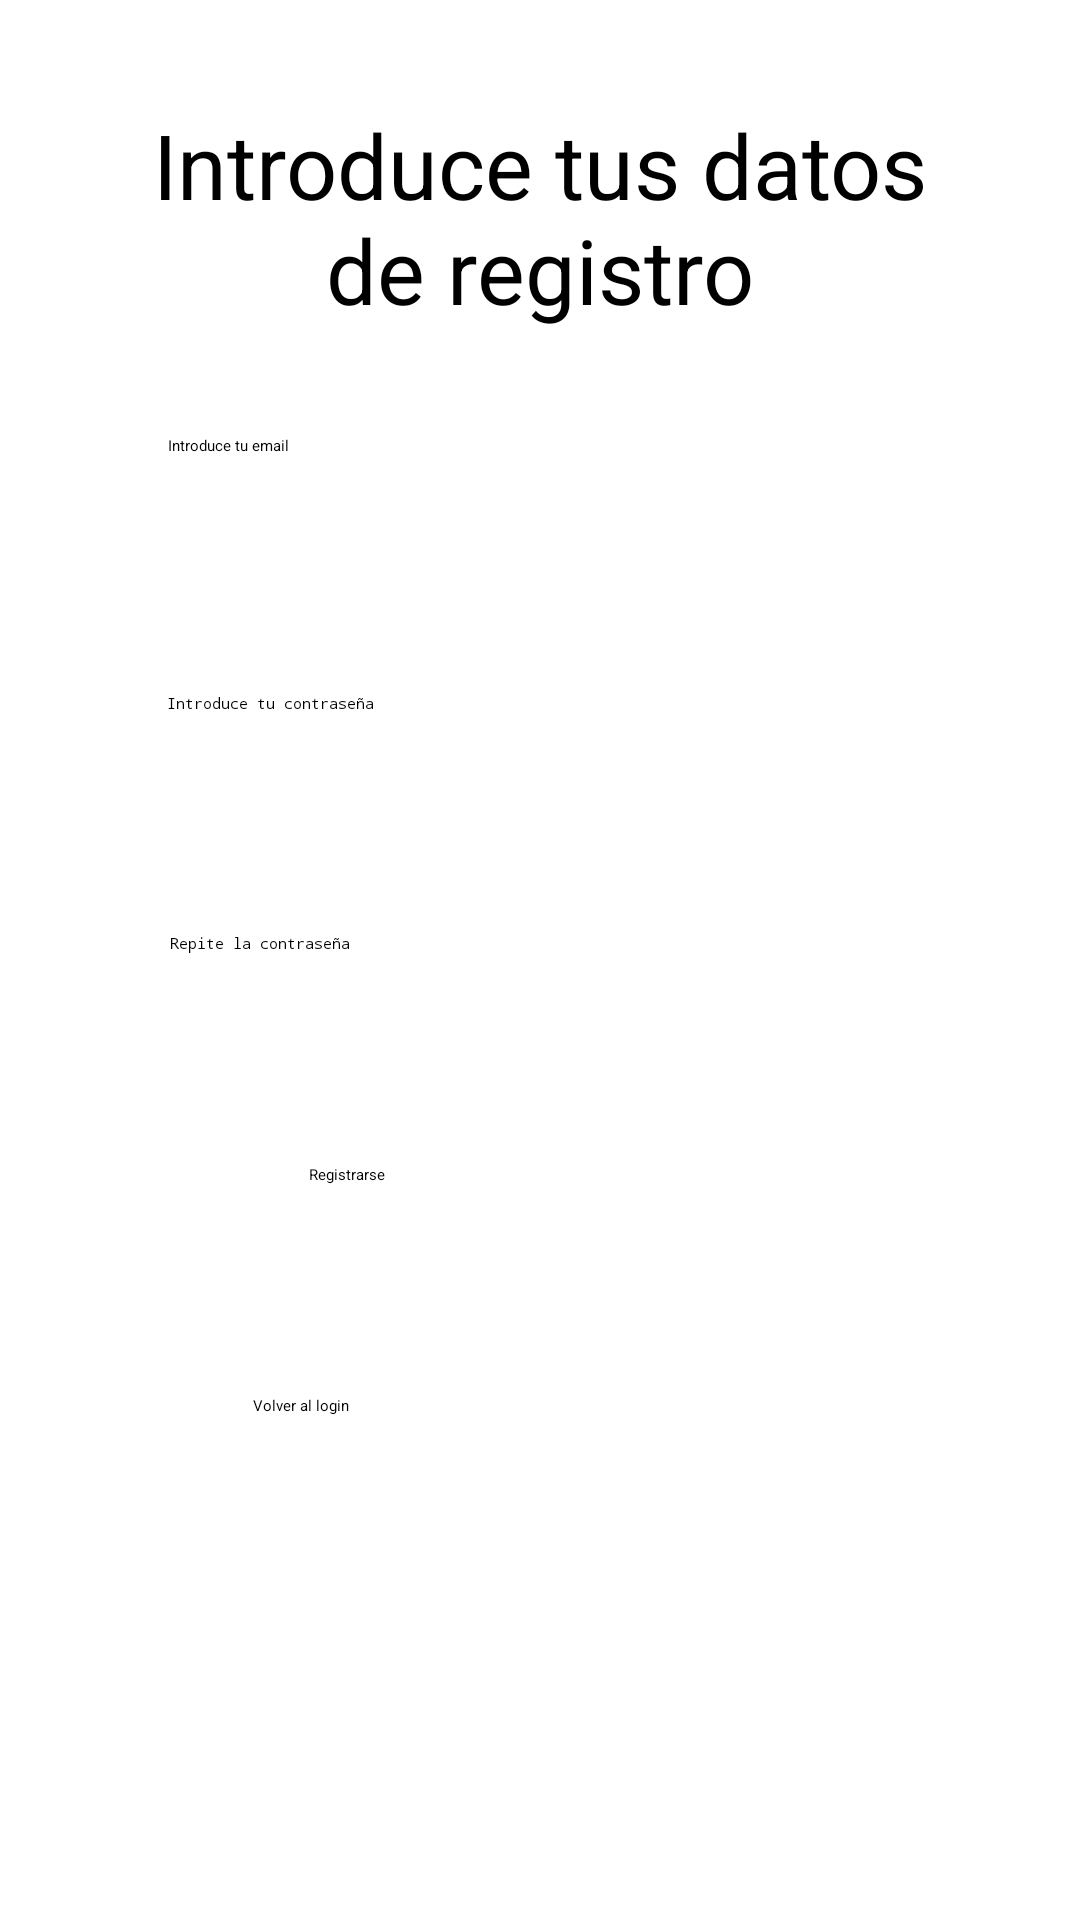

Write the Android layout XML for this screen, with the resource values it uses.
<!-- AndroidManifest.xml: application theme Theme.Practica1 -->
<!-- res/layout/activity_register.xml -->
<?xml version="1.0" encoding="utf-8"?>
<androidx.constraintlayout.widget.ConstraintLayout xmlns:android="http://schemas.android.com/apk/res/android"
    xmlns:app="http://schemas.android.com/apk/res-auto"
    xmlns:tools="http://schemas.android.com/tools"
    android:layout_width="match_parent"
    android:layout_height="match_parent"
    tools:context=".RegisterActivity">

    <Button
        android:id="@+id/btnVolverLogin"
        android:layout_width="190dp"
        android:layout_height="56dp"
        android:text="Volver al login"
        app:layout_constraintBottom_toBottomOf="parent"
        app:layout_constraintEnd_toEndOf="parent"
        app:layout_constraintHorizontal_bias="0.497"
        app:layout_constraintStart_toStartOf="parent"
        app:layout_constraintTop_toTopOf="parent"
        app:layout_constraintVertical_bias="0.796" />

    <EditText
        android:id="@+id/editTextEmail2"
        android:layout_width="248dp"
        android:layout_height="57dp"
        android:ems="10"
        android:hint="Introduce tu email"
        android:inputType="textEmailAddress"
        app:layout_constraintBottom_toTopOf="@+id/editTextContraseña2"
        app:layout_constraintEnd_toEndOf="parent"
        app:layout_constraintHorizontal_bias="0.5"
        app:layout_constraintStart_toStartOf="parent"
        app:layout_constraintTop_toBottomOf="@+id/textRegister" />

    <EditText
        android:id="@+id/editTextConfirmarContraseña"
        android:layout_width="247dp"
        android:layout_height="48dp"
        android:ems="10"
        android:hint="Repite la contraseña"
        android:inputType="textPassword"
        app:layout_constraintBottom_toTopOf="@+id/btnRegistrarse"
        app:layout_constraintEnd_toEndOf="parent"
        app:layout_constraintHorizontal_bias="0.5"
        app:layout_constraintStart_toStartOf="parent"
        app:layout_constraintTop_toBottomOf="@+id/editTextContraseña2" />

    <EditText
        android:id="@+id/editTextContraseña2"
        android:layout_width="249dp"
        android:layout_height="51dp"
        android:ems="10"
        android:hint="Introduce tu contraseña"
        android:inputType="textPassword"
        app:layout_constraintBottom_toTopOf="@+id/editTextConfirmarContraseña"
        app:layout_constraintEnd_toEndOf="parent"
        app:layout_constraintHorizontal_bias="0.5"
        app:layout_constraintStart_toStartOf="parent"
        app:layout_constraintTop_toBottomOf="@+id/editTextEmail2" />

    <Button
        android:id="@+id/btnRegistrarse"
        android:layout_width="154dp"
        android:layout_height="48dp"
        android:text="Registrarse"
        app:layout_constraintBottom_toTopOf="@+id/btnVolverLogin"
        app:layout_constraintEnd_toEndOf="parent"
        app:layout_constraintHorizontal_bias="0.5"
        app:layout_constraintStart_toStartOf="parent"
        app:layout_constraintTop_toBottomOf="@+id/editTextConfirmarContraseña" />

    <TextView
        android:id="@+id/textRegister"
        android:layout_width="280dp"
        android:layout_height="87dp"
        android:gravity="center"
        android:text="Introduce tus datos de registro"
        android:textSize="30sp"
        app:layout_constraintBottom_toTopOf="@+id/editTextEmail2"
        app:layout_constraintEnd_toEndOf="parent"
        app:layout_constraintHorizontal_bias="0.5"
        app:layout_constraintStart_toStartOf="parent"
        app:layout_constraintTop_toTopOf="parent" />

</androidx.constraintlayout.widget.ConstraintLayout>
<!-- resources referenced by this layout -->
<resources>

</resources>
